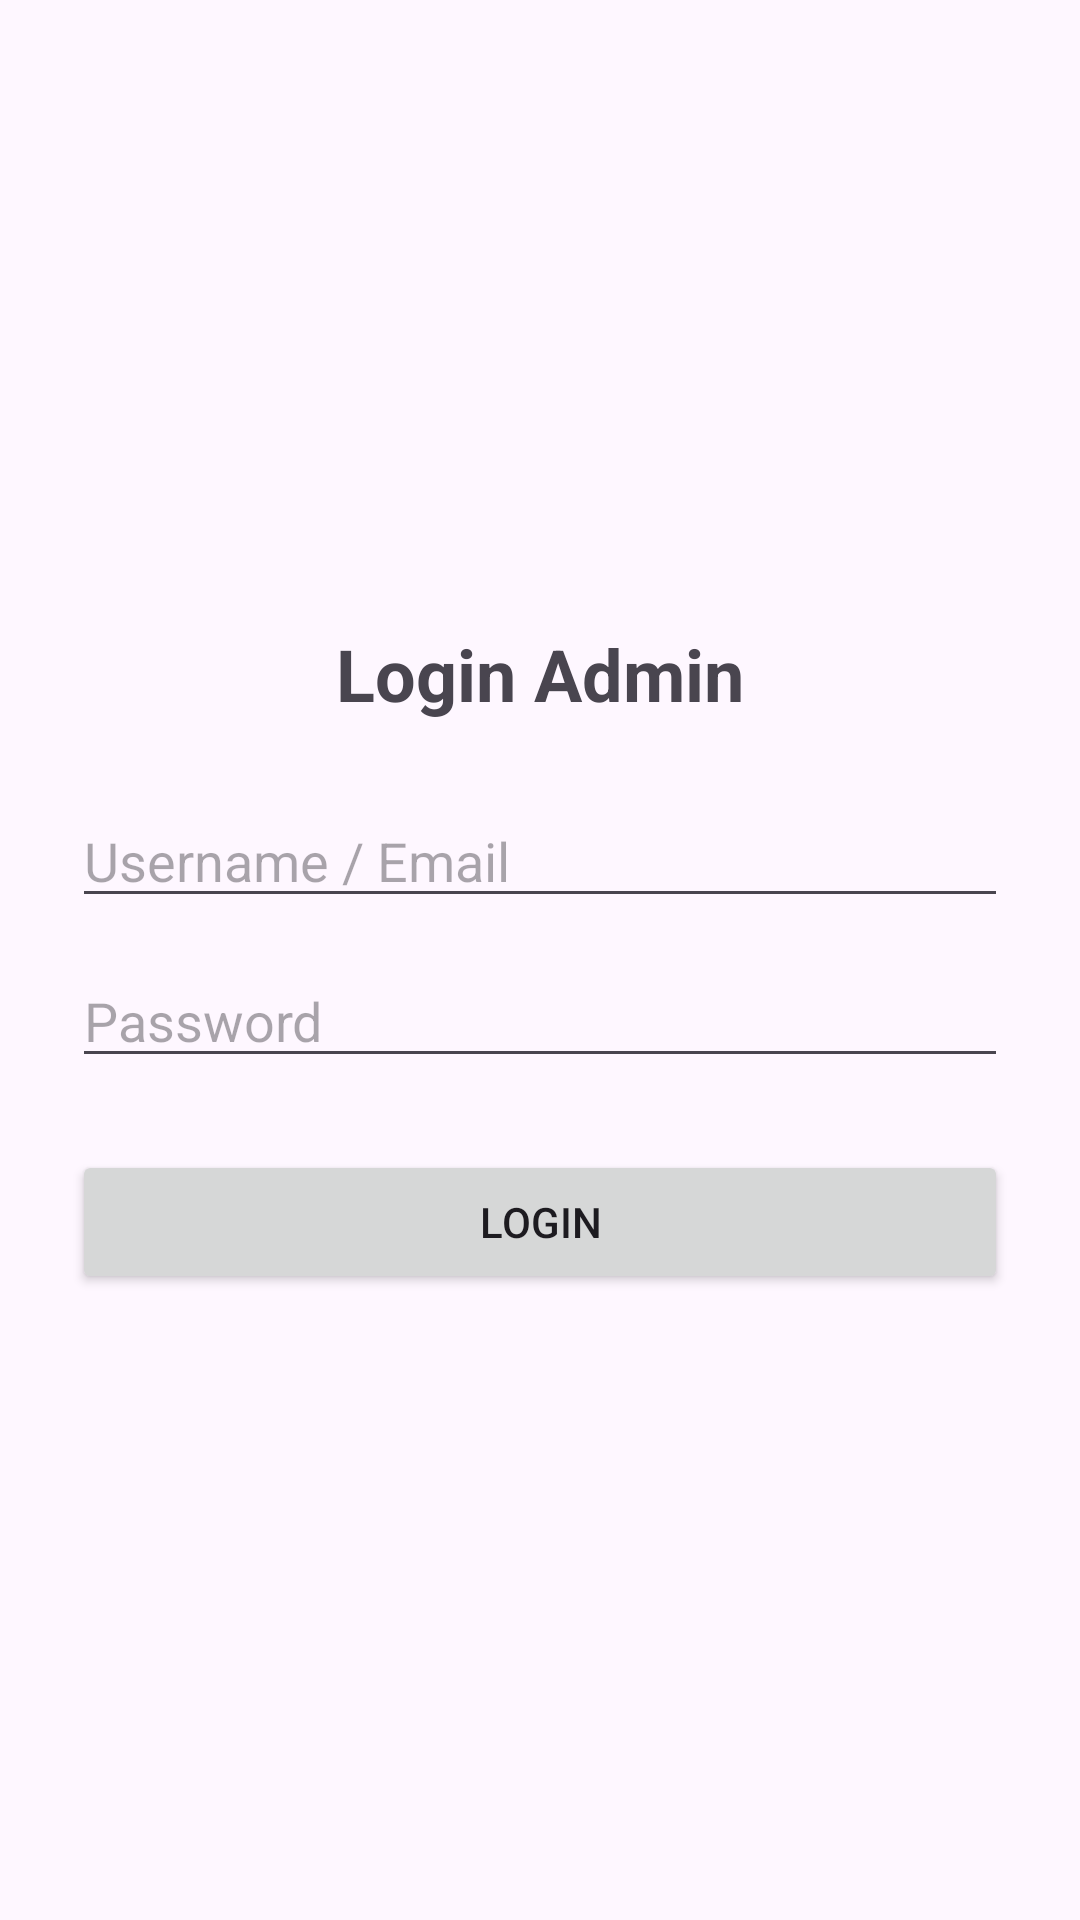

Produce the Android XML layout that renders to this screen, including the resource entries it uses.
<!-- AndroidManifest.xml: application theme Theme.Laporfas -->
<!-- res/layout/activity_login.xml -->
<?xml version="1.0" encoding="utf-8"?>
<LinearLayout xmlns:android="http://schemas.android.com/apk/res/android"
    android:orientation="vertical"
    android:padding="24dp"
    android:gravity="center"
    android:layout_width="match_parent"
    android:layout_height="match_parent">

    <TextView
        android:id="@+id/tvTitle"
        android:text="Login Admin"
        android:textSize="24sp"
        android:textStyle="bold"
        android:layout_marginBottom="24dp"
        android:layout_width="wrap_content"
        android:layout_height="wrap_content" />

    <EditText
        android:id="@+id/etUsername"
        android:hint="Username / Email"
        android:layout_width="match_parent"
        android:layout_height="wrap_content"
        android:inputType="text" />

    <EditText
        android:id="@+id/etPassword"
        android:hint="Password"
        android:inputType="textPassword"
        android:importantForAutofill="no"
        android:layout_width="match_parent"
        android:layout_height="wrap_content"
        android:layout_marginTop="12dp" />

    <Button
        android:id="@+id/btnLogin"
        android:text="Login"
        android:layout_width="match_parent"
        android:layout_height="wrap_content"
        android:layout_marginTop="24dp" />

</LinearLayout>
<!-- resources referenced by this layout -->
<resources>
  <style name="Theme.Laporfas" parent="Base.Theme.Laporfas" />
  <style name="Base.Theme.Laporfas" parent="Theme.Material3.DayNight.NoActionBar">
          
          
      </style>
</resources>
